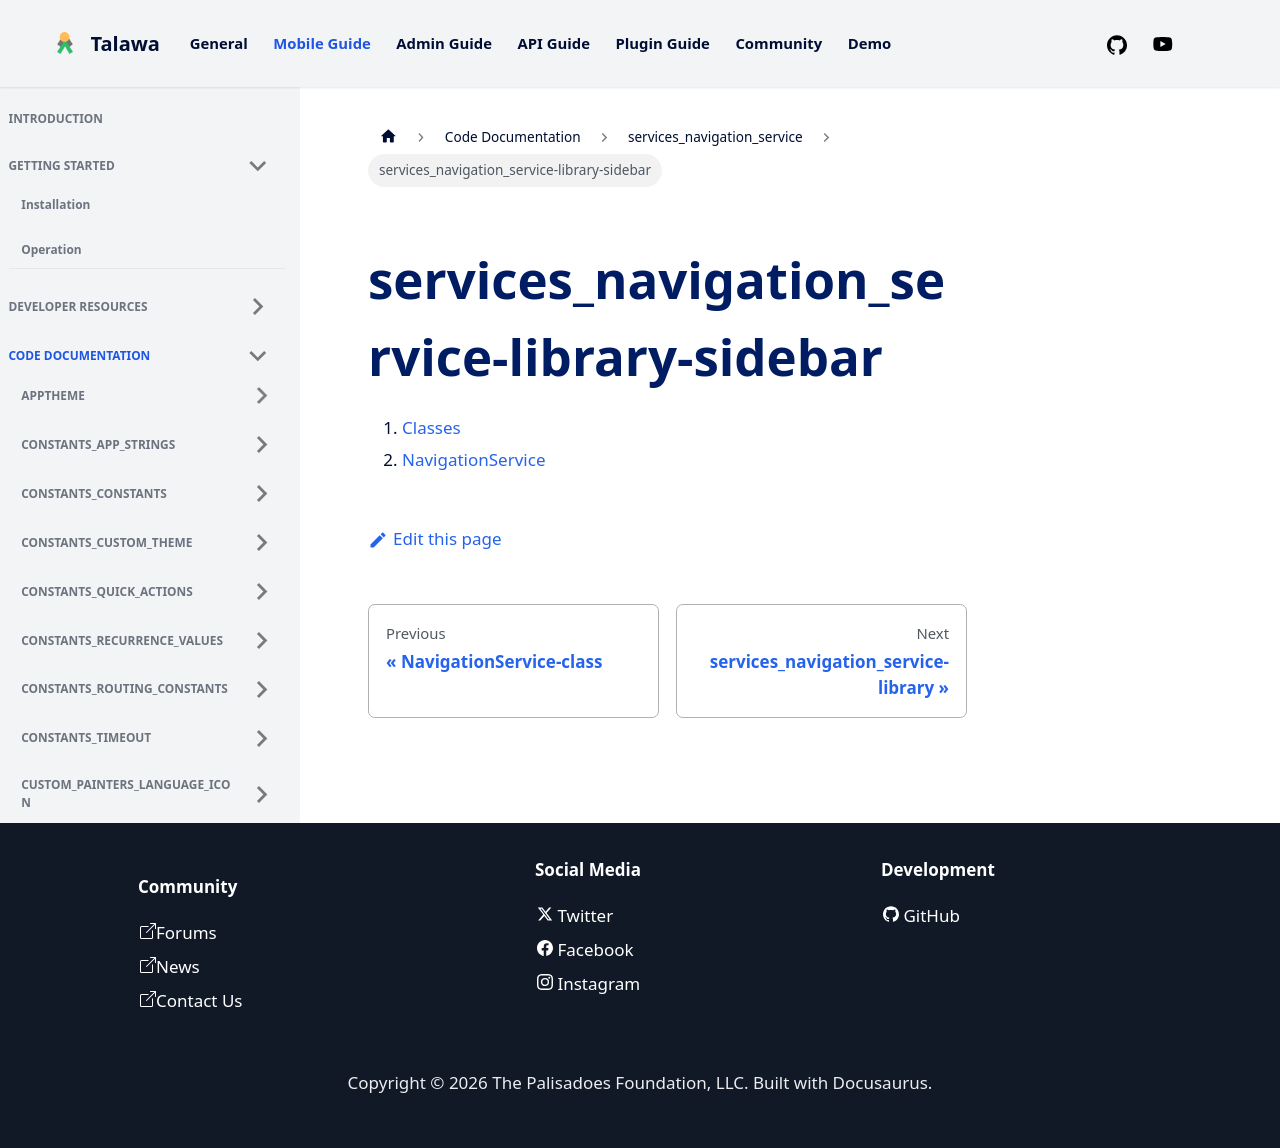

repository: PalisadoesFoundation/talawa · page: docs/auto-docs/services_navigation_service/services_navigation_service-library-sidebar/index.html · generator: docusaurus

1.  [Classes](./#classes)
2.  [NavigationService](./NavigationService-class.md)
